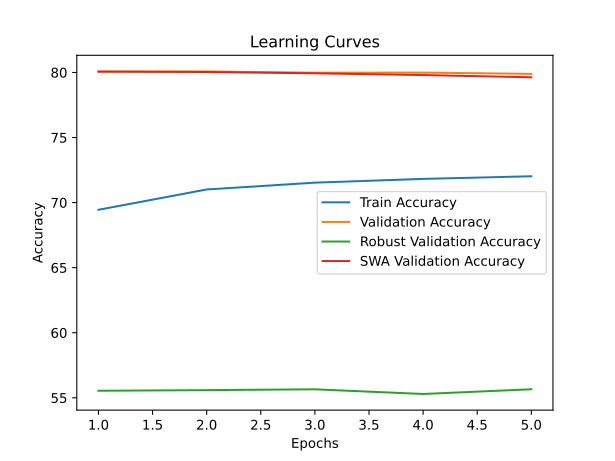

Source data for this figure (header and first rows):
time; train_accuracy; train_loss; valid_accuracy; valid_loss; valid_accuracy_robust; valid_accuracy_swa; valid_accuracy_robust_swa
10331,3412; 69,4488; 3,1015; 80,0680; 2,1846; 55,5414; 80,0680; 55,5414
20384,8369; 71,0099; 2,9389; 80,0800; 2,1039; 55,5897; 80,0340; 55,7448
29912,3175; 71,5331; 2,8853; 79,9820; 2,0578; 55,6517; 79,9340; 55,4103
39498,8610; 71,8217; 2,8528; 79,9900; 2,0303; 55,2931; 79,8020; 55,1379
49609,7569; 72,0236; 2,8308; 79,8920; 1,9849; 55,6552; 79,6280; 54,9034
